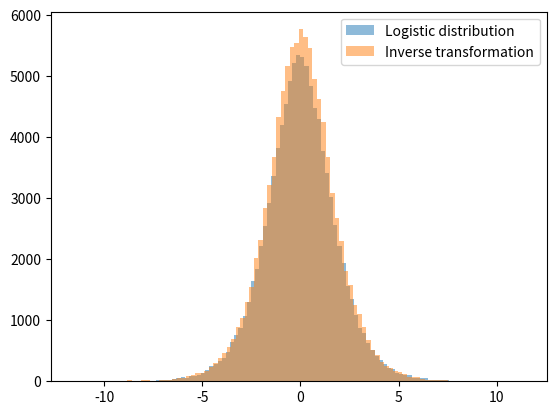
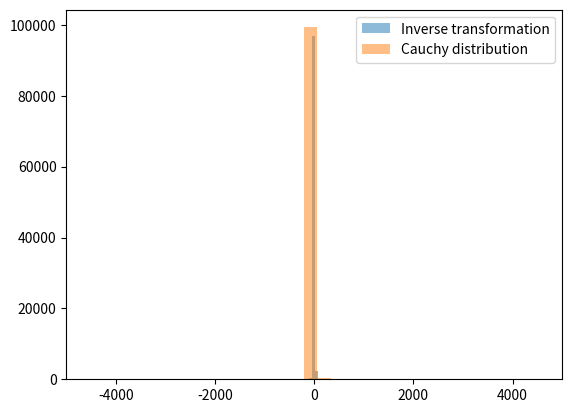

These charts were generated, in order, by the following Python code:
'''
Two distributions that have explicit forms of the cdf are the logistic and Cauchy distributions. Thus, they are well-suited to the inverse transform method. For each of the following, verify the form of the cdf and then generate 10,000 random variables using the inverse transform.
'''

from scipy import stats
import matplotlib.pyplot as plt
import numpy as np

random_numbers = np.random.rand(100000)
logistic_dist = stats.logistic.rvs(size = 100000)
logistic_inverse = np.log(random_numbers/(1-random_numbers))
plt.figure(0)
plt.hist(logistic_dist, bins = 100, alpha = 0.5, label = 'Logistic distribution')
plt.hist(logistic_inverse, bins = 100, alpha = 0.5, label = 'Inverse transformation')
plt.legend(loc = 'upper right')
plt.savefig('logistic.png')



cauchy_dist = stats.cauchy.rvs(size = 100000)
cauchy_inverse = np.tan(np.pi * (random_numbers - 0.5))
plt.figure(1)
plt.hist(cauchy_inverse, bins = 1000, alpha = 0.5, label = 'Inverse transformation')
plt.hist(cauchy_dist, bins = 1000, alpha = 0.5, label = 'Cauchy distribution')
plt.legend(loc = 'upper right')
plt.xlim(-5000, 5000)
plt.savefig('cauchy.png')
